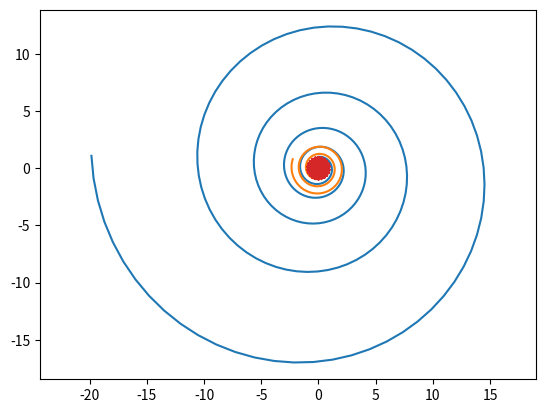

Write the Python code that produced this figure.
import matplotlib.pyplot as plt 
import numpy as np
from numpy import pi
from numpy import sin, cos, pi, exp
from numpy import sqrt

def spyral(b=1):
    fi = np.arange(0, 30, 0.1)
    r = exp(b * fi)
    x = r * sin(fi)
    y = r * cos(fi)
    plt.plot(x, y)
    plt.axis('equal')
    plt.show()
    
spyral(0.1)

def A_spyral(k=0.1):
    fi = np.arange(0, 24, 0.1)
    r = k * fi
    x = r * sin(fi)
    y = r * cos(fi)
    plt.plot(x, y)
    plt.axis('equal')
    plt.show()
A_spyral()  

def wand(k=0.01):
    fi = np.arange(24, 0.1, -0.1)
    r = k / sqrt(fi)
    x = x = r * sin(fi)
    y = r * cos(fi)
    plt.plot(x, y)
    plt.axis('equal')
    plt.show()
wand()

def rose(k=5.5):
    fi = np.arange(0.1, 24, 0.1)

    r = sin(k * fi)
    x = r * sin(fi)
    y = r * cos(fi)
    plt.plot(x, y)
    plt.axis('equal')
    plt.show()
rose()
    
    

